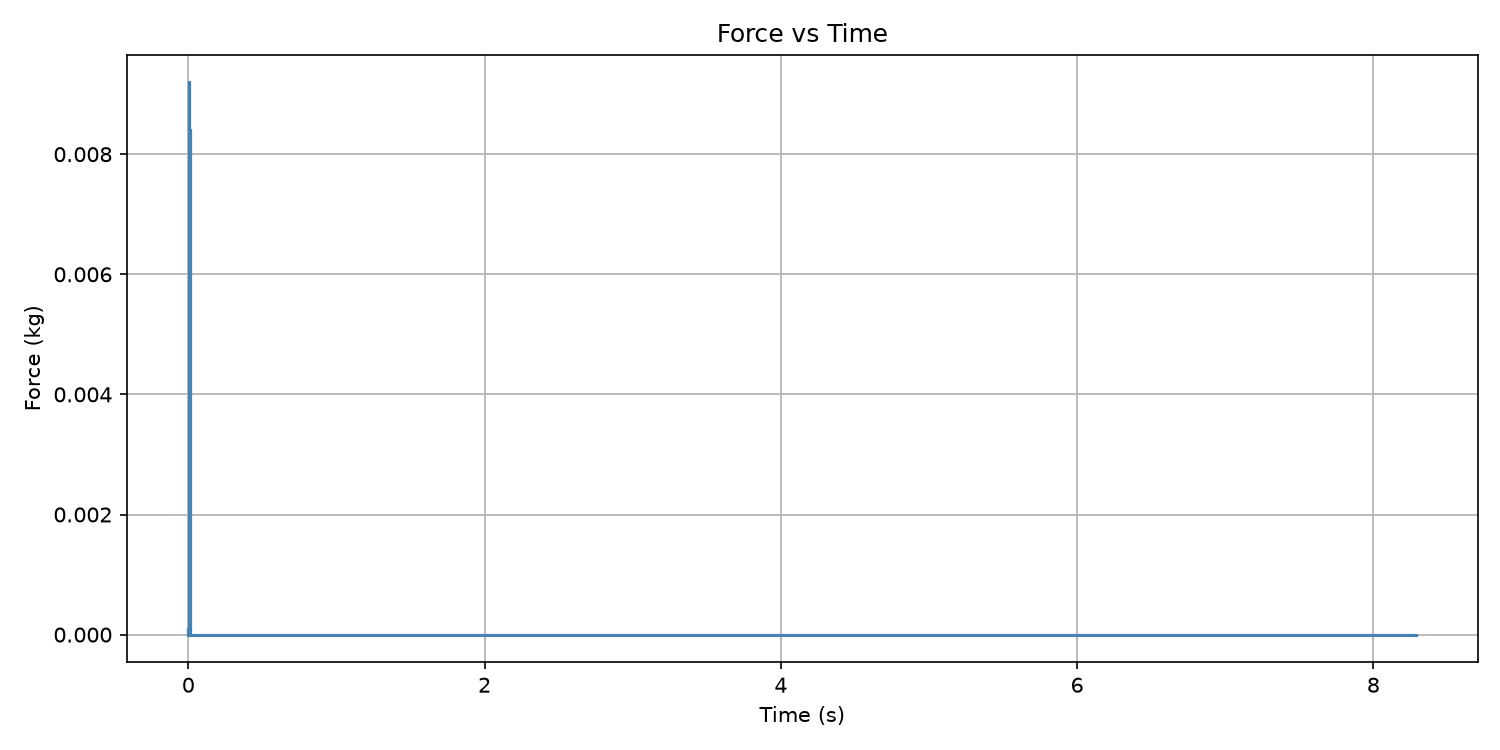

Values plotted in this chart, from the file beside it:
Time (s), Force (kg)
0.0, -0.0
0.0, 0
0.0, 0
0.0, 9.99999999999994e-05
0.0, 0
0.0, 0
0.0, 0
0.0, 0
0.0, 0
0.0009968, 0
0.0009968, 0
0.0009968, 0
0.0009968, 0
0.0009968, 0
0.00159, 0
0.00159, 0
0.00159, 0
0.00159, 0
0.00159, 0
0.00159, 0
0.00159, 9.99999999999994e-05
0.00159, 0
0.00159, 0
0.00159, 0
0.00159, 0
0.00159, 0
0.00159, 0
0.00159, 0.0005
0.00159, 0.0073
0.00159, 0.0074
0.00159, 0.0092
0.00159, 0.0018
0.00159, 0.0078
0.00159, 0
0.00159, 0
0.00159, 0
0.00159, 0
0.00159, 0
0.00159, 0
0.00159, 0
0.00159, 0
0.00159, 0
0.00159, 0
0.00159, 0
0.00159, 0
0.00159, 0
0.00159, 0
0.00159, 0
0.00159, 0
0.00159, 0
0.00159, 0
0.00159, 0
0.00159, 0
0.00159, 0
0.00159, 0
0.00159, 0
0.00159, 0
0.006657, 0
0.006981, 0
0.006981, 0
... 539 more rows
